The GitHub repository thanujaD00/Research_Procjct contains a labelled image folder "Copra_grading_data" with 3 categories: copra grade A, copra grade B, copra grade C. Examples follow, each with its label.

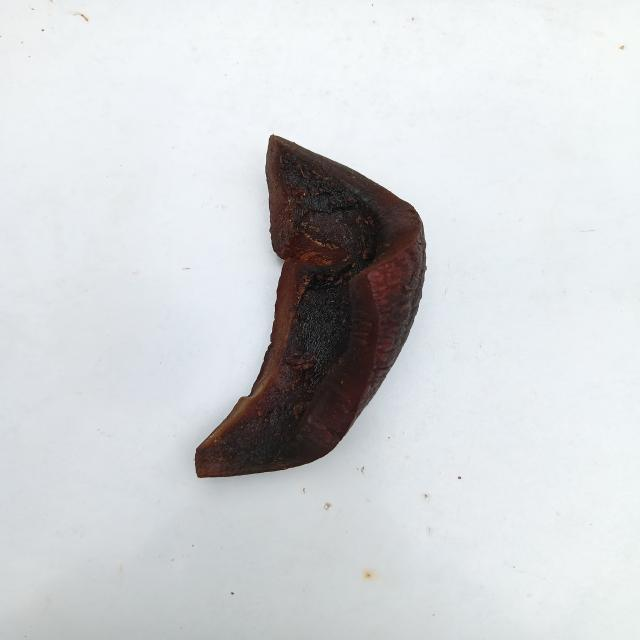
Label: copra grade A

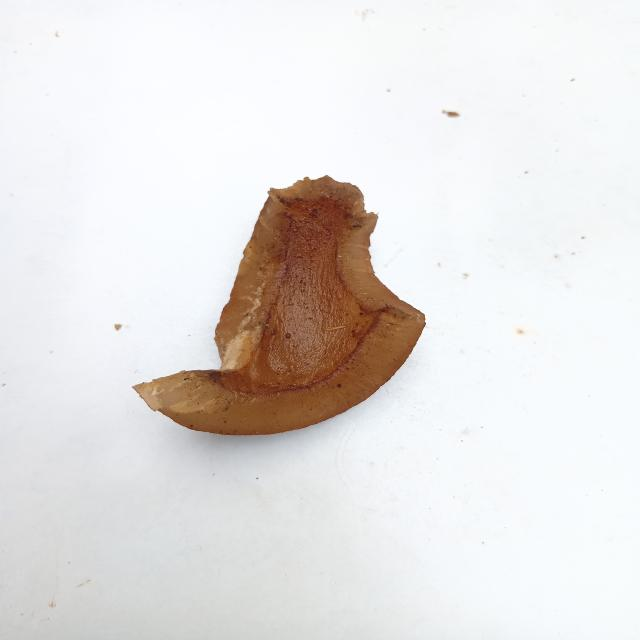
Label: copra grade B

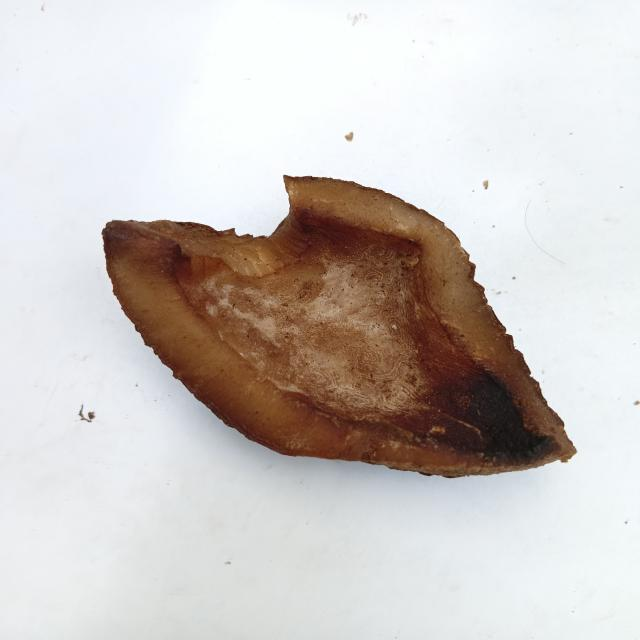
Label: copra grade B

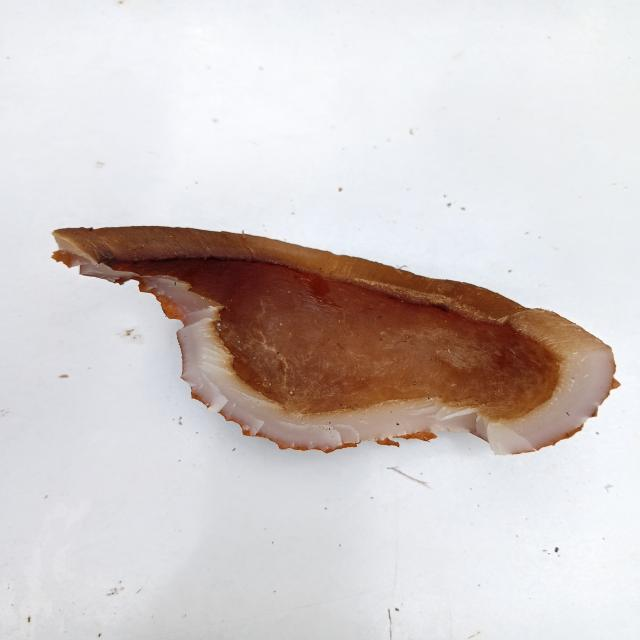
Label: copra grade C

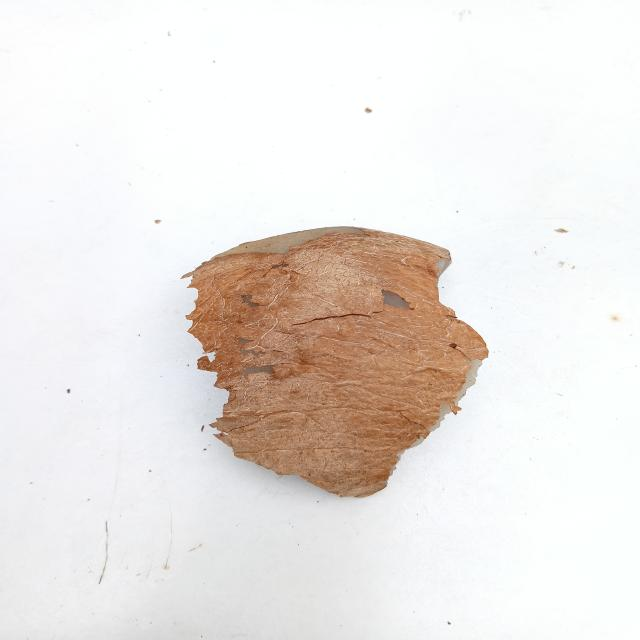
Label: copra grade C

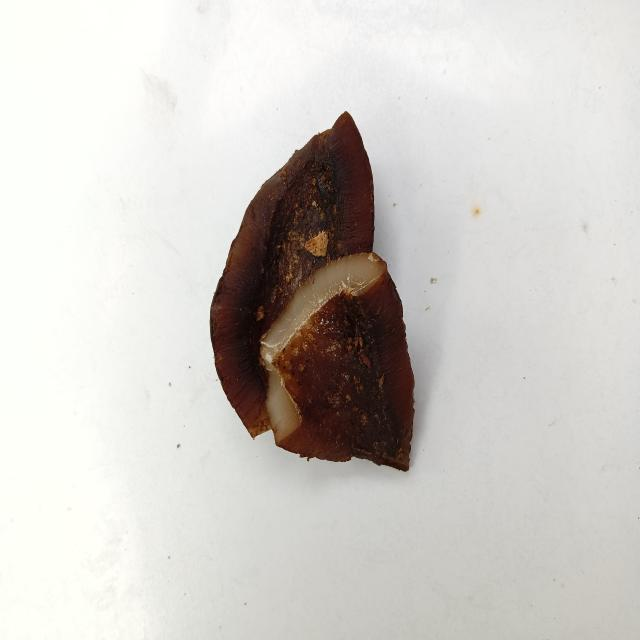
Label: copra grade A
